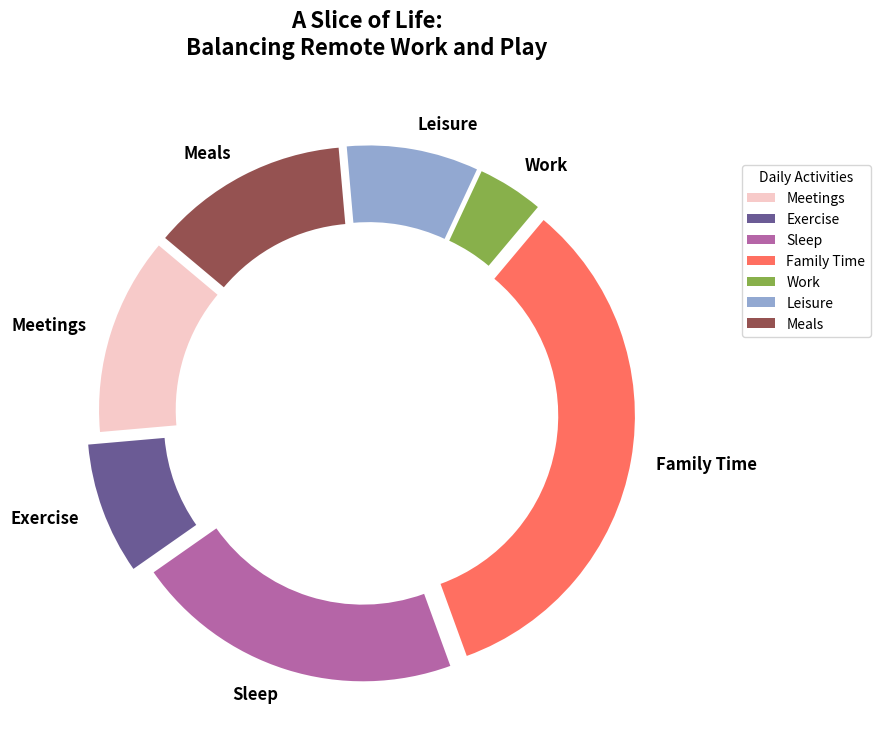

Recreate this plot in Python.
import matplotlib.pyplot as plt
import numpy as np

activities = ['Meetings', 'Exercise', 'Sleep', 'Family Time', 'Work', 'Leisure', 'Meals']
hours = np.array([3, 2, 5, 8, 1, 2, 3])
colors = ['#F7CAC9', '#6B5B95', '#B565A7', '#FF6F61', '#88B04B', '#92A8D1', '#955251']

fig, ax = plt.subplots(figsize=(9, 9))

explode = [0.1 if activity == 'Exercise' else 0.05 for activity in activities]
wedges, texts, autotexts = ax.pie(
    hours, 
    labels=activities, 
    autopct='%1.1f%%', 
    startangle=140, 
    colors=colors, 
    explode=explode,
    wedgeprops=dict(width=0.3)
)

plt.setp(texts, size=12, fontweight='semibold')
plt.setp(autotexts, size=10, color='white')

ax.set_aspect('equal')
plt.title("A Slice of Life:\nBalancing Remote Work and Play", fontsize=16, fontweight='bold', y=1.05)
ax.legend(wedges, activities, title="Daily Activities", loc="upper right", bbox_to_anchor=(1.3, 0.9))
plt.tight_layout()
plt.show()
